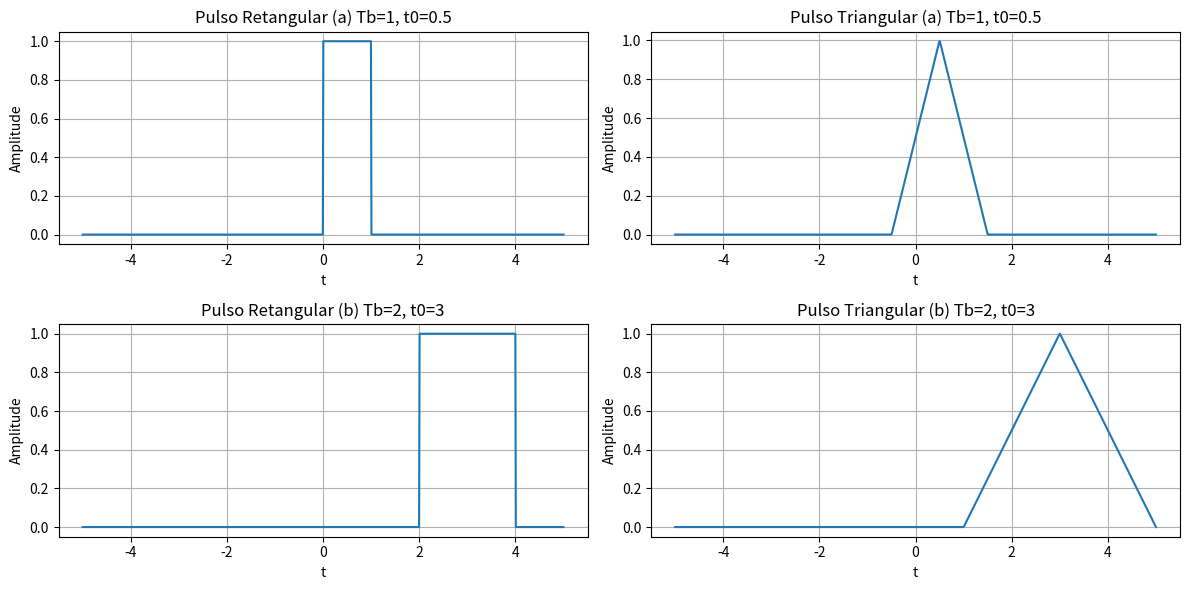

Reproduce this figure in Python.
import numpy as np
import matplotlib.pyplot as plt

# Funções definidas
def rect_pulse(t, t0, Tb):
    return np.where(np.abs((t - t0) / Tb) <= 0.5, 1, 0)

def tri_pulse(t, t0, Tb):
    x = (t - t0) / Tb
    return np.where(np.abs(x) <= 1, 1 - np.abs(x), 0)

# Eixo do tempo
t = np.linspace(-5, 5, 1000)

# Parâmetros dos casos (a) e (b)
params = [(1, 0.5), (2, 3)]
labels = ['(a) Tb=1, t0=0.5', '(b) Tb=2, t0=3']

# Plotagem
fig, axes = plt.subplots(2, 2, figsize=(12, 6))
for i, (Tb, t0) in enumerate(params):
    rect = rect_pulse(t, t0, Tb)
    tri = tri_pulse(t, t0, Tb)

    axes[i][0].plot(t, rect)
    axes[i][0].set_title(f'Pulso Retangular {labels[i]}')
    axes[i][0].set_xlabel('t')
    axes[i][0].set_ylabel('Amplitude')
    axes[i][0].grid(True)

    axes[i][1].plot(t, tri)
    axes[i][1].set_title(f'Pulso Triangular {labels[i]}')
    axes[i][1].set_xlabel('t')
    axes[i][1].set_ylabel('Amplitude')
    axes[i][1].grid(True)

plt.tight_layout()
plt.show()
